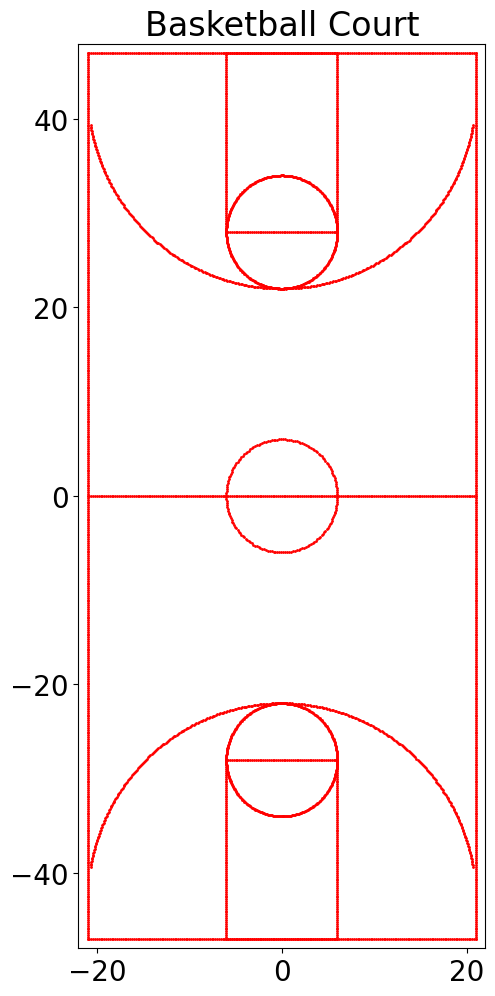

Write the Python code that produced this figure.
"""
Harvard IACS Applied Math 205
Project: Basketball

camera_transform.py
Transform images between three coordinate system:
    world  3D (U, V, W)
    camera 3D (X, Y, Z)
    camera image plane 2D (x, y)
    camera pixed index 2D (u, v)

Originally developed by Nicholas Beasley
Adapted by Michael S. Emanuel
Mon Dec 17 12:54:44 2018
"""

import numpy as np
from numpy import pi
import matplotlib as mpl
import matplotlib.pyplot as plt
from typing import List

# *************************************************************************************************
# Set plot style
mpl.rcParams.update(mpl.rcParamsDefault)
mpl.rcParams.update({'font.size': 20})

# *************************************************************************************************
# Global variables
# Note: units will be in feet not meters because 
# basketball court sizes are standardized in feet in the USA.

# Input constants pertaining to the court
# The width and height of the court in feet
court_w: float = 42.0
court_h: float = 94.0
# The width of the key (rectangle in front of the basket, a.k.a. "restricted area" on Wikipedia diagram)
key_w: float = 12.0
key_h: float = 19.0
# Offset from the perimeter to the backboard
basket_x: float = 4.0
# Height of the basket
basket_h: float = 10.0

# Useful derivated quantities
# The half width and half height
court_hw: float = court_w / 2.0
court_hh: float = court_h / 2.0

# *************************************************************************************************
def make_line(line_beg: np.ndarray, line_end: np.ndarray, step_size: float):
    """Generate an array of 3D sample points connecting the beg to end point."""
    # Length of the line
    line_len: float = np.linalg.norm(line_end - line_beg)
    # Number of points
    point_count: int = int(round(line_len / step_size + 1))
    # Sample points for the line are a convex combination of the begin and end points
    ts = np.linspace(1.0, 0.0, point_count)
    return np.array([t * line_beg + (1.0 - t) * line_end for t in ts])


def make_polygon(points: List[np.ndarray], step_size: float):
    """Generate an array of 3D sample points tracing out the perimater of a polygon."""
    # The number of points in this polygon
    n: int = len(points)
    # Connect point i to point i+1
    lines = [make_line(points[i], points[i+1], step_size) for i in range(n-1)]
    # Connect point n to point 1
    lines += [make_line(points[n-1], points[0], step_size)]
    # Assemble all the lines in the polygon
    return np.vstack(lines)


def make_arc(center: np.ndarray, radius: float, theta_1: float, theta_2: float, num_points: int):
    """Generate an array of 3D sample points on a circle"""
    return center + \
        np.array([radius * np.array([np.cos(theta), np.sin(theta), 0.0]) 
        for theta in np.linspace(theta_1, theta_2, num_points)])

    
def make_circle(center: np.ndarray, radius: float, num_points: int):
    """Generate an array of 3D sample points on a circle"""
    return make_arc(center, radius, 0.0, 2.0 * np.pi, num_points)


# *************************************************************************************************
def make_court_lines():
    """Generate world coordinates of the lines painted red on the basketball court."""
    # Set the step size for line painting
    step_size: float = 0.20
    # https://en.wikipedia.org/wiki/Basketball_court
    # https://www.sportsknowhow.com/basketball/dimensions/high-school-basketball-court-dimensions.html
    
    # The main perimeter of the court is just a big rectangle spanning the four corners
    court_NW_x: float = -court_hw
    court_NW_y: float = +court_hh
    court_NE_x: float = +court_hw
    court_NE_y: float = +court_hh
    court_SE_x: float = +court_hw
    court_SE_y: float = -court_hh
    court_SW_x: float = -court_hw
    court_SW_y: float = -court_hh
    
    # Wrap up start and end point at corners of the court into 3D arrays
    court_NW = np.array([court_NW_x, court_NW_y, 0.0])
    court_NE = np.array([court_NE_x, court_NE_y, 0.0])
    court_SE = np.array([court_SE_x, court_SE_y, 0.0])
    court_SW = np.array([court_SW_x, court_SW_y, 0.0])
    
    # Generate the lines around the perimeter of the court
    perimeter = make_polygon([court_NW, court_NE, court_SE, court_SW], step_size)
    
    # The half-court line
    half_court_W = np.array([-court_hw, 0.0, 0.0])
    half_court_E = np.array([+court_hw, 0.0, 0.0])
    half_court = make_line(half_court_W, half_court_E, step_size)
    
    # The center circle is 6 feet in radius
    center_circle = make_circle(np.array([0.0, 0.0, 0.0]), 6.0, 180)
    
    # The "key" in front of the basket has four corners
    # The x coordinates on the left and right are -1/2 to +1/2 of the width of the key
    key_NW_x: float = -key_w / 2.0
    key_NE_x: float = +key_w / 2.0
    key_SW_x: float = -key_w / 2.0
    key_SE_x: float = +key_w / 2.0
    # The y coordinates on the "north" side (top) the key are the half court width
    key_NW_y: float = court_hh
    key_NE_y: float = court_hh
    # The y coordinates on the "south" side (bootom) of the key are 
    # the half court width minus the height of the key
    key_SW_y: float = court_hh - key_h
    key_SE_y: float = court_hh - key_h
    
    # Wrap up start and end point at corners of the key into 3D arrays
    key_NW = np.array([key_NW_x, key_NW_y, 0.0])
    key_NE = np.array([key_NE_x, key_NE_y, 0.0])
    key_SW = np.array([key_SW_x, key_SW_y, 0.0])
    key_SE = np.array([key_SE_x, key_SE_y, 0.0])
    
    # Sample all four lines on the key
    key_box_N = make_polygon([key_NW, key_NE, key_SE, key_SW], step_size)
    # Build "southern" key box by symmetry with "northern" one
    key_box_S = key_box_N.copy()
    key_box_S[:,1] = -key_box_N[:,1]
    
    # The semi-circle on top of the key
    key_circle_radius = key_w / 2.0
    key_circle_center_N = np.array([0.0, +court_hh - key_h, 0.0])
    key_circle_center_S = np.array([0.0, -court_hh + key_h, 0.0])
    key_circle_N = make_circle(key_circle_center_N, key_circle_radius, 360)
    key_circle_S = make_circle(key_circle_center_S, key_circle_radius, 360)

    # The y coordinates of both baskets; they are 43 feet from the center
    # (the height of a half court is 47 feet, and the basket is 4 feet inside the back line)
    basket_y_N: float = +court_hh - basket_x
    basket_y_S: float = -court_hh + basket_x
    
    # The 3D coordinates of the basket (where the rim backplate is mounted to the backboard)
    basket_N = np.array([0.0, basket_y_N, basket_h])
    basket_S = np.array([0.0, basket_y_S, basket_h])

    # The point underneath the basket on the floor
    basket_xy_N = np.array([0.0, basket_y_N, 0.0])
    basket_xy_S = np.array([0.0, basket_y_S, 0.0])

    # 3D vector with discplacement from floor to basket
    # vertical_to_basket = np.array([0.0, 0.0, basket_h])
    
    # The three-point arc
    theta = np.pi * (20/360)
    three_point_N = make_arc(basket_xy_N, 21.0, -np.pi + theta, -theta, 360)
    three_point_S = make_arc(basket_xy_S, 21.0, theta, pi - theta, 360)
    
    # Vertical line under the basket    
    vertical_N = make_line(basket_xy_N, basket_N, step_size)
    vertical_S = make_line(basket_xy_S, basket_S, step_size)

    # See this image for the layout of the backboard
    # https://en.wikipedia.org/wiki/Backboard_(basketball)
    # https://www.google.com/imgres?imgurl=https://i.pinimg.com/originals/37/15/f7/3715f7d7d509c0ff9b8f9f6d3dd5f15d.jpg&imgrefurl=https://www.pinterest.com/pin/263531015675013403/&h=462&w=500&tbnid=VDOxYRz-f96HcM:&q=basketball+backboard+dimensions&tbnh=160&tbnw=173&usg=AI4_-kR6HhW5heRUfNGcRcWqbUhvRuguPg&vet=12ahUKEwjG1t7_16ffAhXuY98KHSVDDm0Q9QEwAHoECAQQBg..i&docid=3HCf0A11ry3g-M&sa=X&ved=2ahUKEwjG1t7_16ffAhXuY98KHSVDDm0Q9QEwAHoECAQQBg#h=462&imgdii=kW4tKWYY4k45EM:&tbnh=160&tbnw=173&vet=12ahUKEwjG1t7_16ffAhXuY98KHSVDDm0Q9QEwAHoECAQQBg..i&w=500
    
    # The large white square in the backboard has
    # x coordinates +/- 3 feet (it is 72 inches wide and symmetrical)
    # y coordinates 43 (47 feet half court minus 4 feet forward)
    # z coordinates 9.5 to 13.0 feet; it is 42 inches high and starts 6 inches under the rim)
    backboard_BL = np.array([-3.0, basket_y_N, basket_h - 0.5])
    backboard_BR = np.array([+3.0, basket_y_N, basket_h - 0.5])
    backboard_TL = np.array([-3.0, basket_y_N, basket_h + 3.0])
    backboard_TR = np.array([+3.0, basket_y_N, basket_h + 3.0])
    # Wrap up the four corners into a rectangle
    backboard_N = make_polygon([backboard_BL, backboard_TL, backboard_TR, backboard_BR], 0.25)
    # Build "southern" backboard square backboard_in by symmetry with "northern" one
    backboard_S = backboard_N.copy()
    backboard_S[:,1] = -backboard_N[:,1]    
    
    # The small white square in the backboard has 
    # x coordinates +/- 1 foot (it is 24 inches wide and symmetrical)
    # y coordinates 43 (47 feet half court minus 4 feet forward)
    # z coordinates 10 to 11.5 (the rim is 10.0 feet high and the box is 18 inches tall)
    backboard_in_BL = np.array([-1.0, basket_y_N, basket_h])
    backboard_in_BR = np.array([+1.0, basket_y_N, basket_h])
    backboard_in_TL = np.array([-1.0, basket_y_N, basket_h + 1.5])
    backboard_in_TR = np.array([+1.0, basket_y_N, basket_h + 1.5])
    # Wrap up the four corners into a rectangle
    backboard_in_N = make_polygon([backboard_in_BL, backboard_in_TL, backboard_in_TR, backboard_in_BR], 0.25)
    # Build "southern" backboard square backboard_in by symmetry with "northern" one
    backboard_in_S = backboard_in_N.copy()
    backboard_in_S[:,1] = -backboard_in_N[:,1]    

    # The rim
    # https://www.livestrong.com/article/405043-basketball-rim-measurements/
    # A basketball hoop is circular in shape and has an inside diameter of exactly 18 inches from edge to edge. 
    # There should be 6 inches of separation from the ring to the basket. 

    # The diameter is 18 inches so the radius is 9 inches = 0.75 feet
    rim_radius = 0.75
    
    # x coordinate of center: 0
    # y coordinate of center: 42.5 feet = basket_y_N - 1.25: 
    # the offset to center is: 6 inches offset + 9 inch radius = 15 inches = 1.25 feet
    # z coordinate: 10.0 feet = basket_h
    rim_center_N = np.array([0.0, basket_y_N - 1.25, basket_h])
    rim_center_S = np.array([0.0, basket_y_S + 1.25, basket_h])
    rim_N = make_circle(rim_center_N, rim_radius, 180)
    rim_S = make_circle(rim_center_S, rim_radius, 180)

    # All the lines on the floor
    floor = np.vstack([perimeter, half_court, center_circle, key_box_N, key_box_S,
                       key_circle_N, key_circle_S, three_point_N, three_point_S])

    # Wrap these up into a dict
    lines = dict()
    lines['floor'] = floor
    lines['perimeter'] = perimeter
    lines['half_court'] = half_court
    lines['center_circle'] = center_circle
    lines['key_box_N'] = key_box_N
    lines['key_box_S'] = key_box_S
    lines['key_circle_N'] = key_circle_N
    lines['key_circle_S'] = key_circle_S
    lines['three_point_N'] = three_point_N
    lines['three_point_S'] = three_point_S
    lines['vertical_N'] = vertical_N
    lines['vertical_S'] = vertical_S
    lines['backboard_N'] = backboard_N
    lines['backboard_S'] = backboard_S
    lines['backboard_in_N'] = backboard_in_N
    lines['backboard_in_S'] = backboard_in_S
    lines['rim_N'] = rim_N
    lines['rim_S'] = rim_S

    return lines


# *************************************************************************************************
def visualize_court(lines):
    """Visualize the lines on a basketball court"""
    # Unpack lines
    perimeter = lines['perimeter']
    half_court = lines['half_court']
    center_circle = lines['center_circle']

    key_box_N = lines['key_box_N']
    key_circle_N = lines['key_circle_N']

    key_box_S = lines['key_box_S']
    key_circle_S = lines['key_circle_S']

    three_point_N = lines['three_point_N']
    three_point_S = lines['three_point_S']

    # Plot the lines
    fig, ax = plt.subplots(figsize=[court_w / 8, court_h / 8])
    ax.set_title('Basketball Court')
    ax.set_xlim(-court_hw-1, court_hw+1)
    ax.set_ylim(-court_hh-1, court_hh+1)
    linewidth=0
    marker='o'
    markersize=1.0
    
    ax.plot(perimeter[:,0], perimeter[:,1], color='r', label='perimeter', 
            linewidth=linewidth, marker=marker, markersize=markersize)
    ax.plot(half_court[:,0], half_court[:,1], color='r', label='halfcourt',
            linewidth=linewidth, marker=marker, markersize=markersize)
    ax.plot(center_circle[:,0], center_circle[:,1], color='r', label='center_circle',
            linewidth=linewidth, marker=marker, markersize=markersize)            
    ax.plot(key_box_N[:,0], key_box_N[:,1], color='r', label='key',
            linewidth=linewidth, marker=marker, markersize=markersize)            
    ax.plot(key_circle_N[:,0], key_circle_N[:,1], color='r', label='key',
            linewidth=linewidth, marker=marker, markersize=markersize)

    ax.plot(key_box_S[:,0], key_box_S[:,1], color='r', label='key',
            linewidth=linewidth, marker=marker, markersize=markersize)            
    ax.plot(key_circle_S[:,0], key_circle_S[:,1], color='r', label='key',
            linewidth=linewidth, marker=marker, markersize=markersize)

    ax.plot(three_point_N[:,0], three_point_N[:,1], color='r', label='3pt',
            linewidth=linewidth, marker=marker, markersize=markersize)            
    ax.plot(three_point_S[:,0], three_point_S[:,1], color='r', label='3pt',
            linewidth=linewidth, marker=marker, markersize=markersize)            

# *************************************************************************************************
# main
def main():
    # The lines on the court
    lines = make_court_lines()
    
    # Visualize the lines on the court
    visualize_court(lines)

if __name__ == '__main__':
    main()
